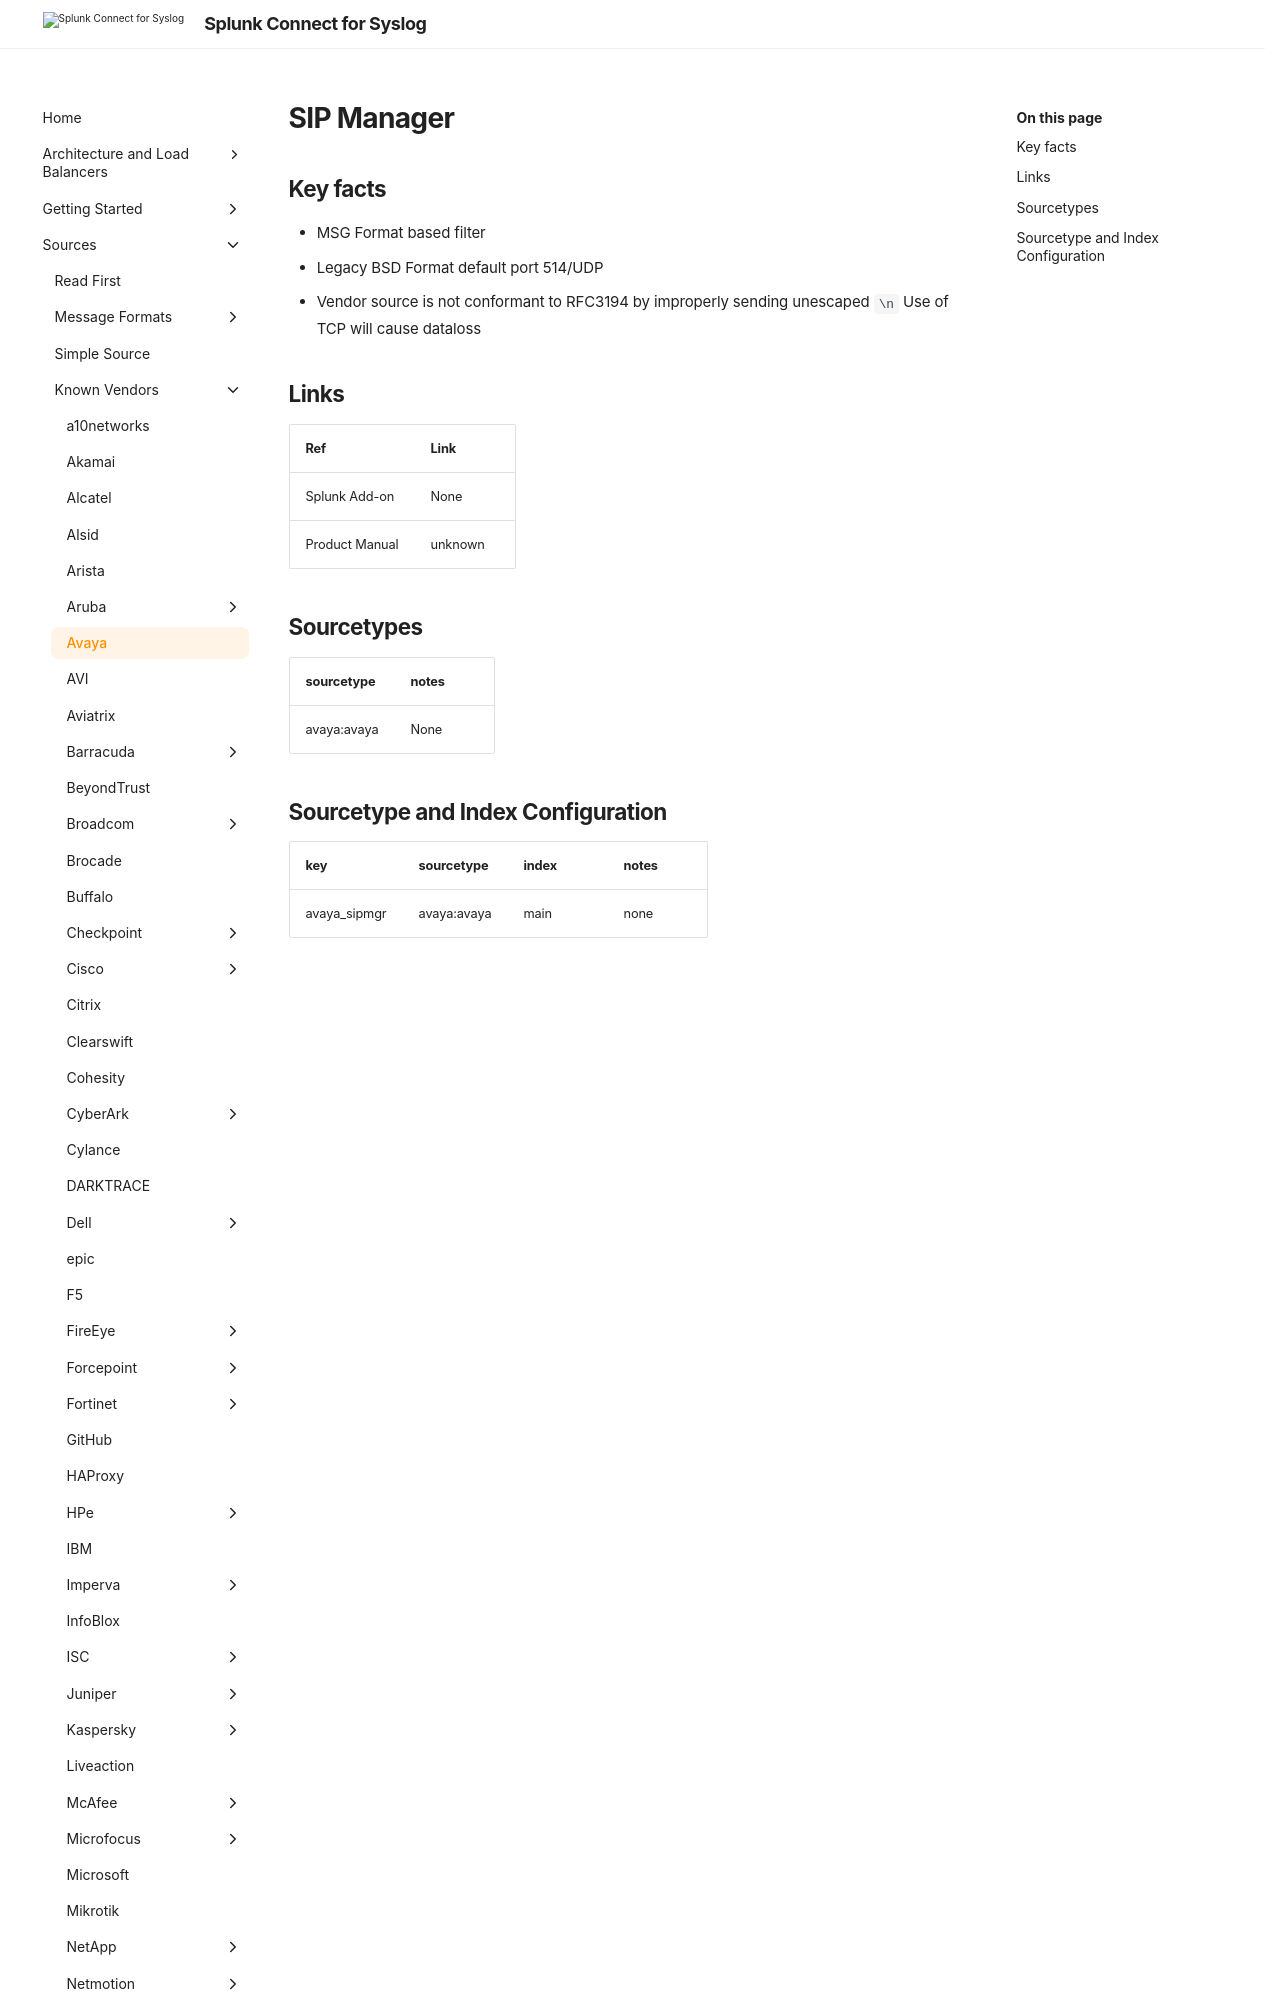

repository: splunk/splunk-connect-for-syslog · page: develop/sources/vendor/Avaya/index.html · generator: mkdocs

# SIP Manager

## Key facts

* MSG Format based filter
* Legacy BSD Format default port 514/UDP
* Vendor source is not conformant to RFC3194 by improperly sending unescaped `\n` Use of TCP will cause dataloss

## Links

| Ref            | Link                                                                                                    |
|----------------|---------------------------------------------------------------------------------------------------------|
| Splunk Add-on  | None                                    |
| Product Manual | unknown   |
